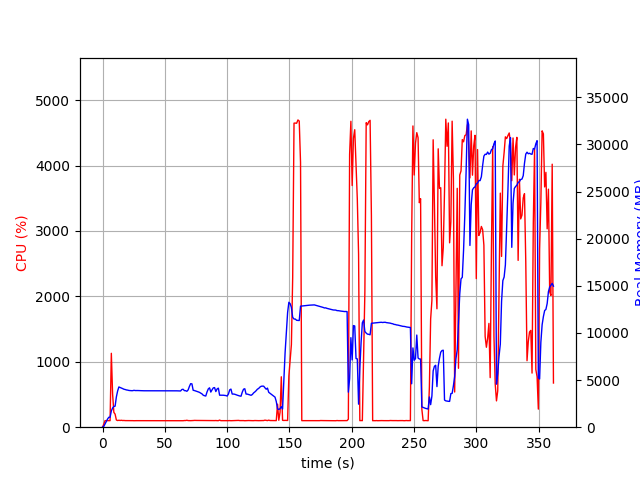

The file beside this chart, header and first rows:
elapsed_time, nproc, cpu, mem_real, mem_virtual
3.695487976074219e-05, 1, 0.0, 8.176, 3185
1.007, 1, 46.7, 84.93, 774.2
2.015, 1, 100.2, 342.9, 1894
3.023, 1, 100.2, 590.9, 3174
4.031, 1, 99.2, 868.9, 3174
5.041, 1, 100.1, 1056, 2662
6.049, 1, 100.1, 1056, 2662
7.057, 1, 1130, 1722, 7188
8.066, 1, 507.5, 2033, 7472
9.075, 1, 227.0, 2204, 7720
10.08, 1, 199.3, 2232, 7772
11.09, 1, 109.8, 3212, 8854
12.1, 1, 101.9, 3839, 9184
13.12, 1, 105.9, 4269, 10016
14.13, 1, 102.9, 4212, 10016
15.14, 1, 105.8, 4155, 10016
16.15, 1, 101.9, 4095, 10016
17.16, 1, 103.0, 4027, 10016
18.17, 1, 100.8, 3998, 10016
19.18, 1, 100.9, 3953, 10016
20.19, 1, 99.9, 3932, 10016
21.2, 1, 101.0, 3896, 10016
22.21, 1, 100.9, 3880, 10016
23.22, 1, 99.8, 3874, 10016
24.23, 1, 100.0, 3875, 10016
25.24, 1, 99.0, 3913, 10016
26.25, 1, 99.9, 3887, 10016
27.27, 1, 99.9, 3889, 10016
28.28, 1, 99.9, 3889, 10016
29.29, 1, 100.1, 3878, 10016
30.3, 1, 99.8, 3878, 10016
31.31, 1, 100.9, 3870, 10016
32.32, 1, 99.9, 3869, 10016
33.33, 1, 99.1, 3864, 10016
34.34, 1, 99.9, 3864, 10016
35.35, 1, 100.0, 3864, 10016
36.36, 1, 100.0, 3864, 10016
37.37, 1, 100.0, 3864, 10016
38.38, 1, 99.9, 3864, 10016
39.39, 1, 99.9, 3864, 10016
40.4, 1, 99.0, 3864, 10016
41.41, 1, 100.0, 3864, 10016
42.42, 1, 100.0, 3864, 10016
43.43, 1, 100.0, 3861, 10016
44.44, 1, 99.9, 3861, 10016
45.45, 1, 99.9, 3861, 10016
46.47, 1, 100.0, 3861, 10016
47.48, 1, 99.9, 3863, 10016
48.49, 1, 99.9, 3865, 10016
49.5, 1, 99.8, 3865, 10016
50.51, 1, 98.9, 3865, 10016
51.52, 1, 99.9, 3865, 10016
52.53, 1, 99.9, 3865, 10016
53.54, 1, 100.9, 3862, 10016
54.55, 1, 99.9, 3860, 10016
55.57, 1, 100.9, 3860, 10016
56.58, 1, 99.9, 3854, 10016
57.59, 1, 100.9, 3854, 10016
58.6, 1, 100.0, 3864, 10016
59.61, 1, 100.9, 3858, 10016
... 298 more rows
